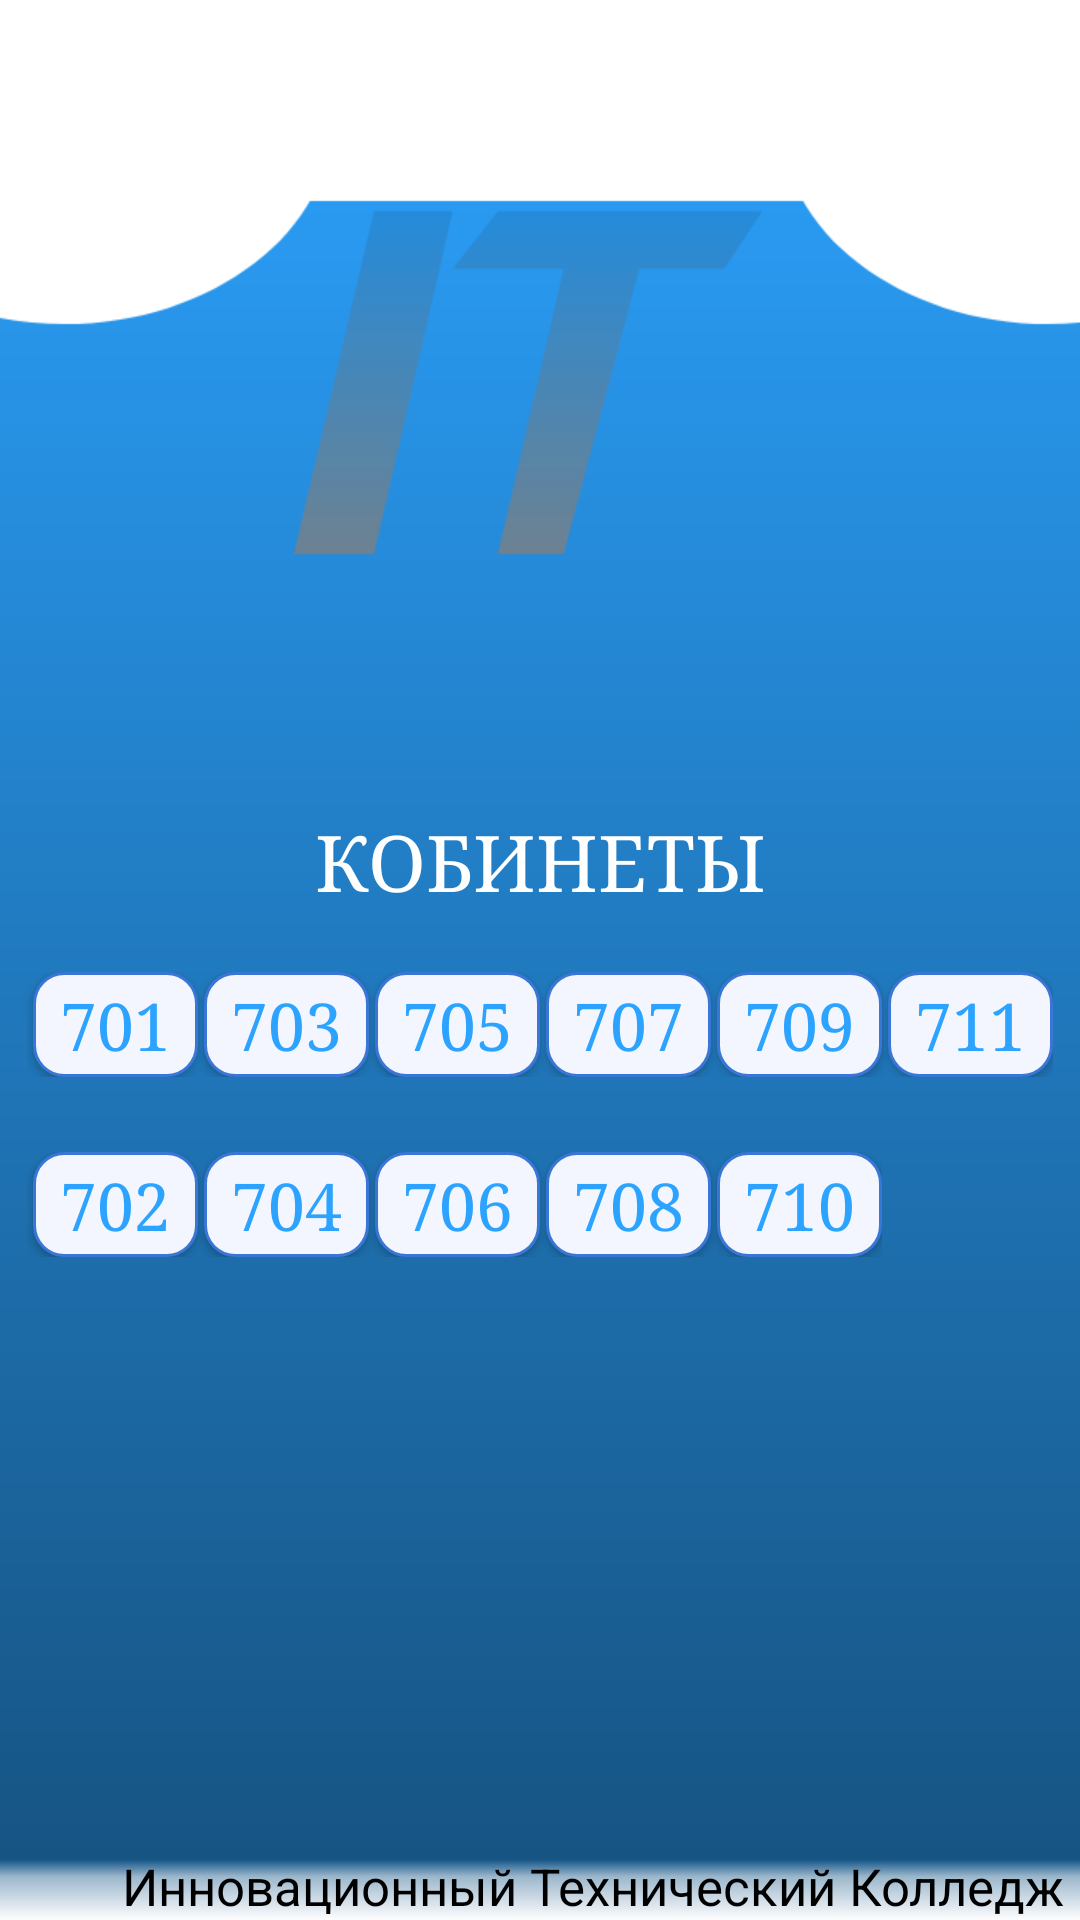

Here is an Android app screen rendered from its layout file. Give the layout XML and the strings, colors and styles it references.
<!-- AndroidManifest.xml: application theme AppTheme.NoActionBar -->
<!-- res/layout/activity_etaj7.xml -->
<?xml version="1.0" encoding="utf-8"?>
<RelativeLayout
    xmlns:android="http://schemas.android.com/apk/res/android"
    xmlns:app="http://schemas.android.com/apk/res-auto"
    xmlns:tools="http://schemas.android.com/tools"
    android:layout_width="match_parent"
    android:layout_height="match_parent"
    tools:context=".etaj7"
    android:background="@drawable/back20">

    <include
        android:id="@+id/toolbar3"
        layout="@layout/toolbar"/>

    <LinearLayout
        android:layout_width="wrap_content"
        android:layout_height="wrap_content"
        android:layout_centerHorizontal="true"
        android:layout_marginTop="270dp"
        android:orientation="vertical">

        <TextView
            android:id="@+id/textView2"
            android:layout_width="match_parent"
            android:layout_height="wrap_content"
            android:fontFamily="serif"
            android:gravity="center"
            android:shadowColor="@color/colorWhite"
            android:text="@string/tv_kobinet"
            android:textColor="@color/colorWhite"
            android:textSize="26sp" />

        <LinearLayout
            android:layout_width="wrap_content"
            android:layout_height="wrap_content"
            android:layout_marginTop="20dp"
            android:orientation="horizontal">


            <Button
                android:id="@+id/k701"
                android:layout_width="55dp"
                android:layout_height="35dp"
                android:layout_marginStart="2dp"
                android:background="@drawable/btn_grop1"
                android:fontFamily="serif"
                android:text="701"
                android:textColor="@color/colorBlue2"
                android:textSize="22sp"
                tools:ignore="ButtonStyle" />

            <Button
                android:id="@+id/k703"
                android:layout_width="55dp"
                android:layout_marginStart="2dp"
                android:layout_height="35dp"
                android:background="@drawable/btn_grop1"
                android:fontFamily="serif"
                android:text="703"
                android:textColor="@color/colorBlue2"
                android:textSize="22sp"
                tools:ignore="ButtonStyle" />

            <Button
                android:id="@+id/k705"
                android:layout_width="55dp"
                android:layout_height="35dp"
                android:layout_marginStart="2dp"
                android:background="@drawable/btn_grop1"
                android:fontFamily="serif"
                android:text="705"
                android:textColor="@color/colorBlue2"
                android:textSize="22sp"
                tools:ignore="ButtonStyle" />

            <Button
                android:id="@+id/k707"
                android:layout_width="55dp"
                android:layout_height="35dp"
                android:layout_marginStart="2dp"
                android:background="@drawable/btn_grop1"
                android:fontFamily="serif"
                android:text="707"
                android:textColor="@color/colorBlue2"
                android:textSize="22sp"
                tools:ignore="ButtonStyle" />


            <Button
                android:id="@+id/k709"
                android:layout_width="55dp"
                android:layout_height="35dp"
                android:layout_marginStart="2dp"
                android:background="@drawable/btn_grop1"
                android:fontFamily="serif"
                android:text="709"
                android:textColor="@color/colorBlue2"
                android:textSize="22sp"
                tools:ignore="ButtonStyle" />

            <Button
                android:id="@+id/k711"
                android:layout_width="55dp"
                android:layout_marginStart="2dp"
                android:layout_height="35dp"
                android:background="@drawable/btn_grop1"
                android:fontFamily="serif"
                android:text="711"
                android:textColor="@color/colorBlue2"
                android:textSize="22sp"
                tools:ignore="ButtonStyle" />

        </LinearLayout>

        <LinearLayout
            android:layout_width="wrap_content"
            android:layout_height="wrap_content"
            android:layout_marginTop="25dp"
            android:orientation="horizontal">

            <Button
                android:id="@+id/k702"
                android:layout_marginStart="2dp"
                android:layout_width="55dp"
                android:layout_height="35dp"
                android:background="@drawable/btn_grop1"
                android:fontFamily="serif"
                android:text="702"
                android:textColor="@color/colorBlue2"
                android:textSize="22sp"
                tools:ignore="ButtonStyle" />

            <Button
                android:id="@+id/k704"
                android:layout_width="55dp"
                android:layout_marginStart="2dp"
                android:layout_height="35dp"
                android:background="@drawable/btn_grop1"
                android:fontFamily="serif"
                android:text="704"
                android:textColor="@color/colorBlue2"
                android:textSize="22sp"
                tools:ignore="ButtonStyle" />


            <Button
                android:id="@+id/k706"
                android:layout_width="55dp"
                android:layout_height="35dp"
                android:layout_marginStart="2dp"
                android:background="@drawable/btn_grop1"
                android:fontFamily="serif"
                android:text="706"
                android:textColor="@color/colorBlue2"
                android:textSize="22sp"
                tools:ignore="ButtonStyle" />

            <Button
                android:id="@+id/k708"
                android:layout_width="55dp"
                android:layout_marginStart="2dp"
                android:layout_height="35dp"
                android:background="@drawable/btn_grop1"
                android:fontFamily="serif"
                android:text="708"
                android:textColor="@color/colorBlue2"
                android:textSize="22sp"
                tools:ignore="ButtonStyle" />

            <Button
                android:id="@+id/k710"
                android:layout_width="55dp"
                android:layout_height="35dp"
                android:background="@drawable/btn_grop1"
                android:fontFamily="serif"
                android:layout_marginStart="2dp"
                android:text="710"
                android:textColor="@color/colorBlue2"
                android:textSize="22sp"
                tools:ignore="ButtonStyle" />
        </LinearLayout>
    </LinearLayout>



    <TextView
        android:id="@+id/textView10"
        android:layout_width="wrap_content"
        android:layout_height="wrap_content"
        android:layout_alignParentEnd="true"
        android:layout_alignParentBottom="true"
        android:layout_marginEnd="5dp"
        android:text="@string/tv_innov"
        android:textColor="@color/colorBlack"
        android:textSize="17sp" />

</RelativeLayout>
<!-- res/layout/toolbar.xml (included above) -->
<?xml version="1.0" encoding="utf-8"?>
<androidx.appcompat.widget.Toolbar xmlns:android="http://schemas.android.com/apk/res/android"
    android:layout_width="match_parent"
    android:layout_height="wrap_content"
    xmlns:app="http://schemas.android.com/apk/res-auto"
    android:background="#FFFFFF"
    android:theme="@style/MyActionBarTheme"
    app:popupTheme="@style/ThemeOverlay.AppCompat.Light">

</androidx.appcompat.widget.Toolbar>
<!-- resources referenced by this layout -->
<resources>
  <color name="colorBlack">#000000</color>
  <color name="colorBlue2">#2CA3FF</color>
  <color name="colorWhite">#FFFFFF</color>
  <!-- drawable back20: png bitmap (drawable-hdpi, 11757 bytes) -->
  <!-- drawable btn_grop1 (drawable) -->
  <?xml version="1.0" encoding="utf-8"?>
  <ripple xmlns:android="http://schemas.android.com/apk/res/android"
      xmlns:tools="http://schemas.android.com/tools"
      android:color="@color/colorBlack"
      tools:targetApi="LOLLIPOP">
  
      <item>
          <shape android:shape="rectangle">
              <solid android:color="#F4F6FF"></solid>
              <stroke android:color="@color/colorBlue1" android:width="1dp"></stroke>
              <corners android:radius="10dp"></corners>
          </shape>
      </item>
  </ripple>
  <string name="tv_innov">Инновационный Технический Колледж</string>
  <string name="tv_kobinet">КОБИНЕТЫ</string>
  <style name="MyActionBarTheme" parent="ThemeOverlay.AppCompat.Dark.ActionBar">
          <item name="android:textColorPrimary">#000000</item>
      </style>
  <style name="AppTheme.NoActionBar">
          <item name="windowActionBar">false</item>
          <item name="windowNoTitle">true</item>
      </style>
  <color name="colorBlue1">#3976D6</color>
</resources>
